Run: headless pygame with SDL's dummy video driver; simulated clock (each Clock.tick advances the game by its frame time, no real sleeping); random seed 0; keys injected as events and as key.get_pressed() state; no mouse input.
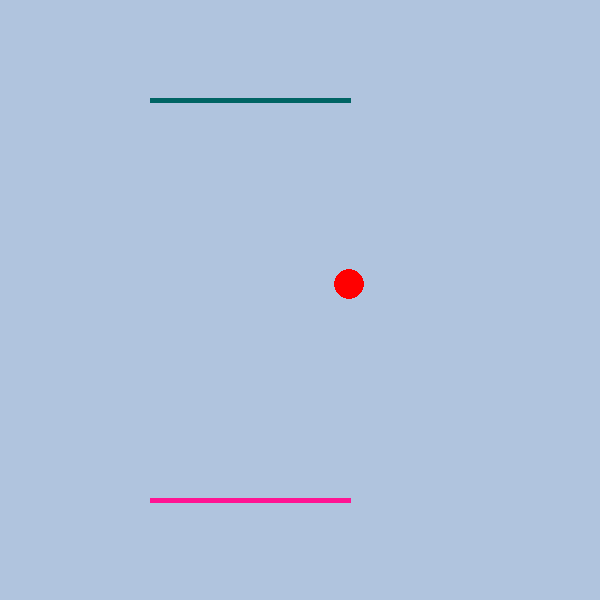
Frame 1 of 4 · flips 1–60 · no input
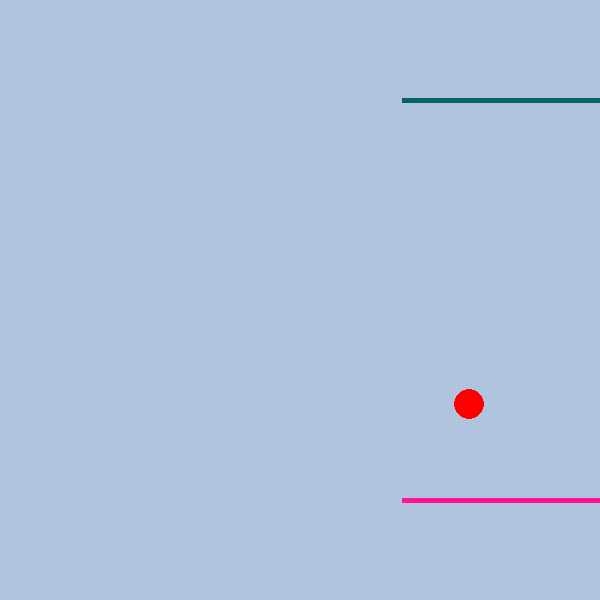
Frame 2 of 4 · flips 61–180 · tapped SPACE, RETURN · held RIGHT (→), D
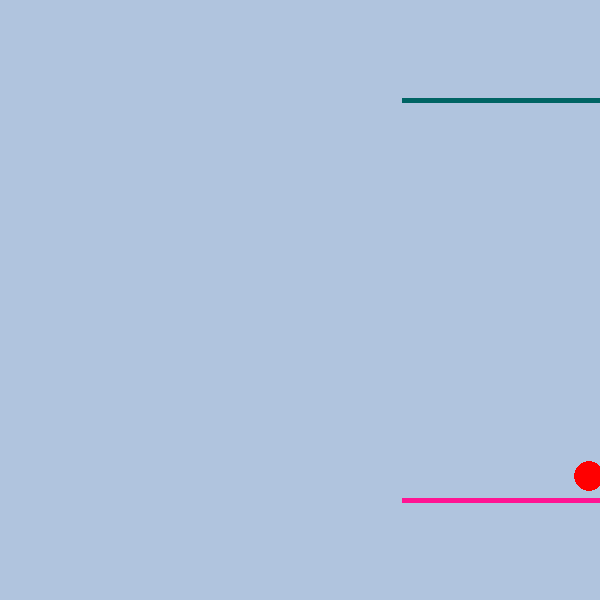
Frame 3 of 4 · flips 181–300 · held DOWN (↓), S
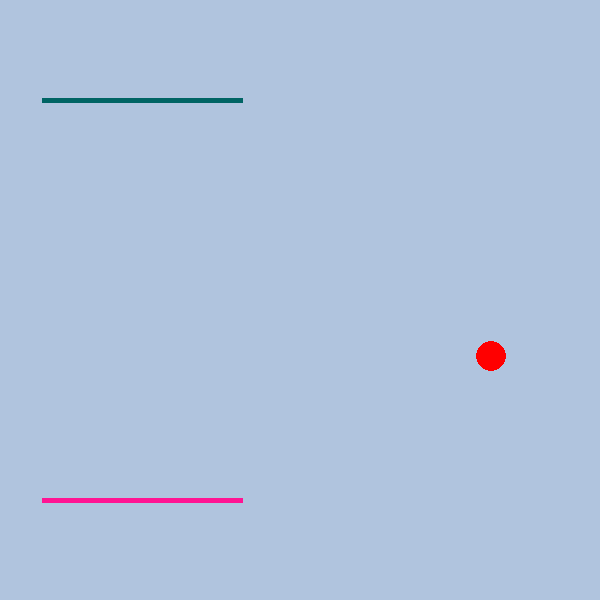
Frame 4 of 4 · flips 301–420 · held LEFT (←), A, UP (↑), W

The pygame program that drew these frames:

import random
import pygame

pygame.init()
win = pygame.display.set_mode((600, 600))
win.fill((176, 196, 222))
font = pygame.font.Font(None, 150)
text_pink = font.render("YOU WIN", True, (255, 20, 147))
text_green = font.render("YOU WIN", True, (0, 100, 100))

class Board:
    def __init__(self, surface):
        self.surface = surface
        self.x1 = 150
        self.y1 = 500
        self.x2 = 350
        self.x3 = 150
        self.y3 = 100
        self.x4 = 350

    def draw_line(self, width):
        pygame.draw.line(win, (255, 20, 147), (self.x1, self.y1), (self.x2, self.y1), 5)
        pygame.draw.line(win, (0, 100, 100), (self.x3, self.y3), (self.x4, self.y3), 5)

    def move_by_keys(self):
        keys = pygame.key.get_pressed()
        if keys[pygame.K_LEFT] and self.x1 > 0 and self.x2 > 100:
            self.x1 -= 3
            self.x2 -= 3
        elif keys[pygame.K_RIGHT] and self.x1 < 500 and self.x2 < 600:
            self.x1 += 3
            self.x2 += 3

        if keys[pygame.K_a] and self.x3 > 0 and self.x4 > 100:
            self.x3 -= 3
            self.x4 -= 3
        elif keys[pygame.K_d] and self.x3 < 500 and self.x4 < 600:
            self.x3 += 3
            self.x4 += 3

class Ball:
    def __init__(self, speed):
        self.surface = win
        self.x = 290
        self.y = 225
        self.speed = speed
        self.dx = random.choice([-1, 1])
        self.dy = random.choice([-1, 1])

    def draw_circle(self, radius):
        pygame.draw.circle(self.surface, (255, 0, 0), (self.x, self.y), radius)

    def update(self):
        self.x += self.speed * self.dx
        self.y += self.speed * self.dy
        # Добавление отражения от боковых стенок
        if self.x <= 0 or self.x >= 600:
            self.dx *= -1

    def update_board(self, board):
        if self.x > board.x1 and self.x < board.x2 and self.y == board.y1:
            # self.dx *= -1
            self.dy *= -1
        elif self.x > board.x3 and self.x < board.x4 and self.y == board.y3:
            # self.dx *= -1
            self.dy *= -1

    def side(self):
        if self.y <= 0:
            win.blit(text_pink, (80, 250))
        elif self.y >= 600:
            win.blit(text_green, (80, 250))

figure = Board(win)
ball = Ball(1)
pygame.time.delay(1000)
while True:
    for event in pygame.event.get():
        if event.type == pygame.QUIT:
            pygame.quit()
            exit()

    win.fill((176, 196, 222))
    ball.draw_circle(15)
    figure.move_by_keys()
    figure.draw_line(10)
    figure.draw_line(10)
    ball.update()
    ball.update_board(figure)
    ball.side()

    pygame.time.delay(5)
    pygame.display.update()
